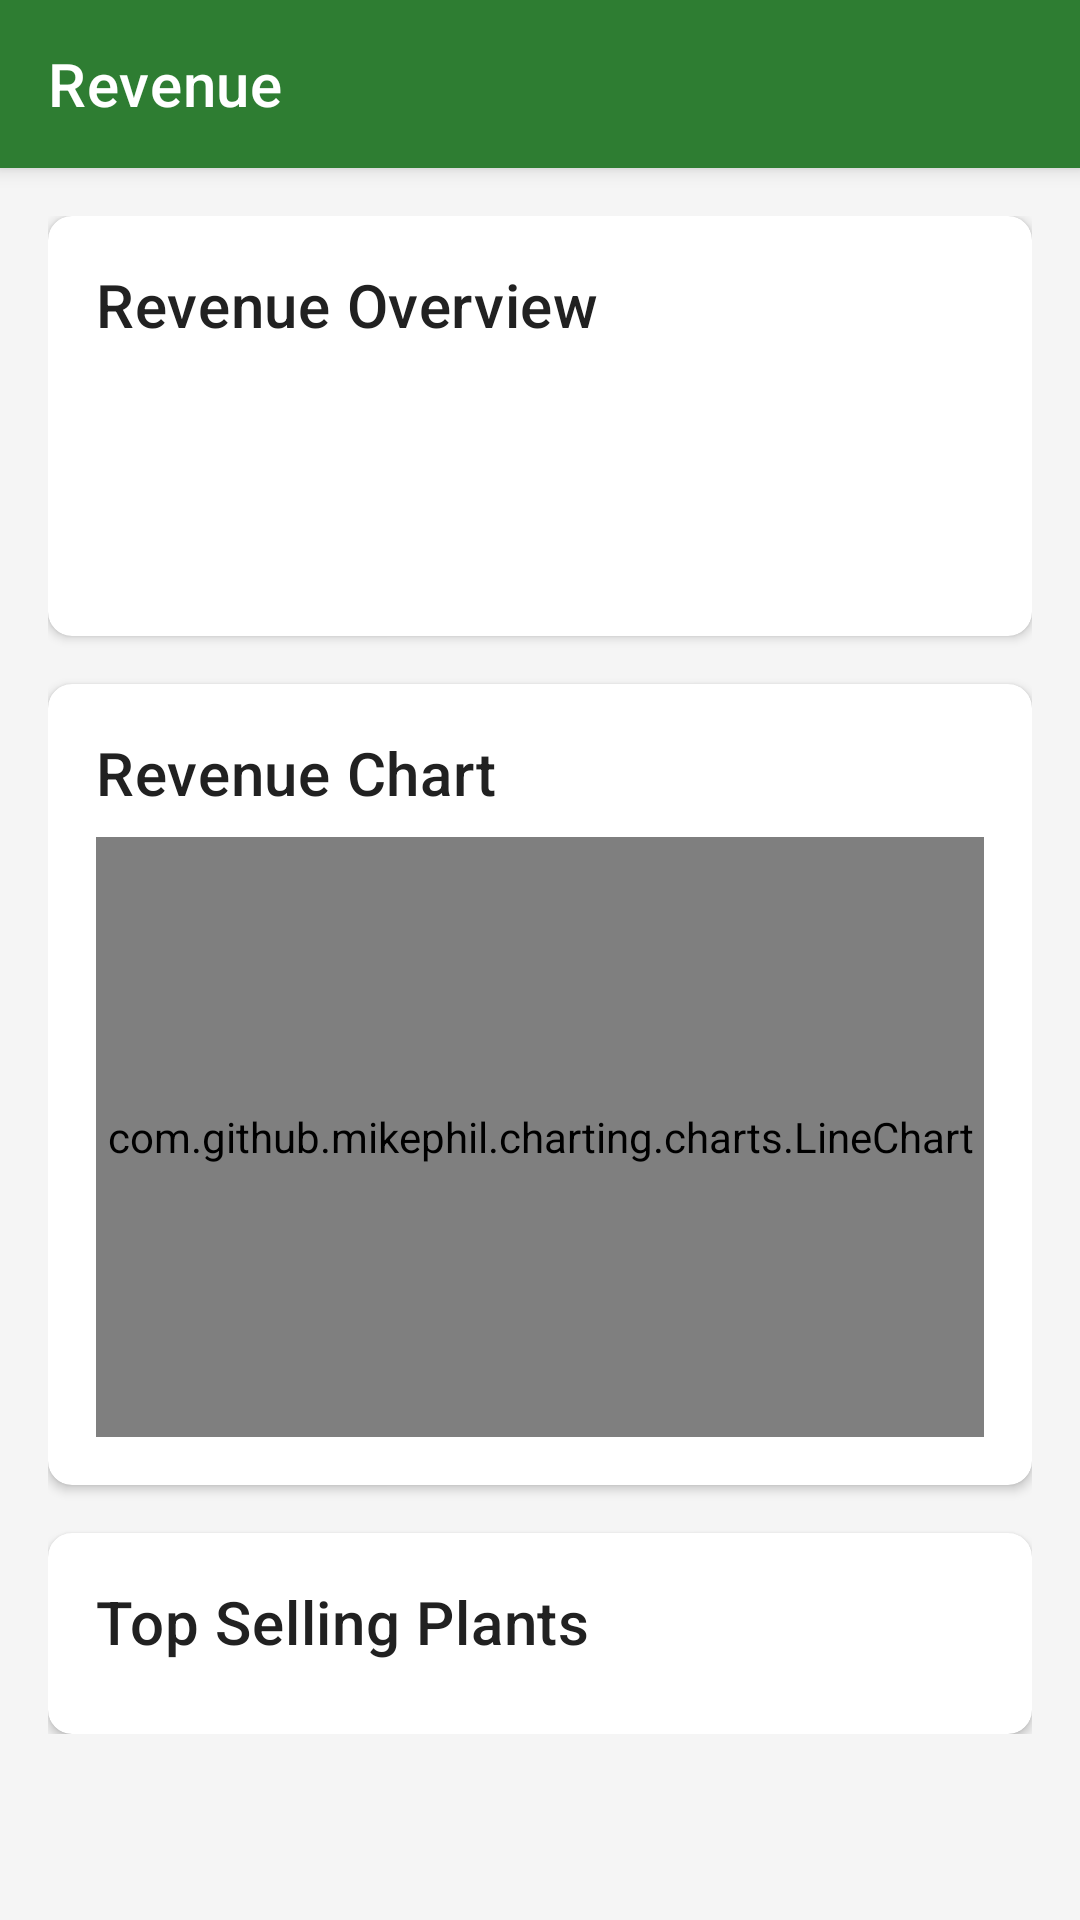

Reconstruct the res/layout file that produces this screen, plus the resources it refers to.
<!-- AndroidManifest.xml: application theme Theme.PlantShop -->
<!-- res/layout/fragment_revenue.xml -->
<?xml version="1.0" encoding="utf-8"?>
<androidx.coordinatorlayout.widget.CoordinatorLayout
    xmlns:android="http://schemas.android.com/apk/res/android"
    xmlns:app="http://schemas.android.com/apk/res-auto"
    android:layout_width="match_parent"
    android:layout_height="match_parent"
    android:background="@color/background">

    <com.google.android.material.appbar.AppBarLayout
        android:layout_width="match_parent"
        android:layout_height="wrap_content">

        <androidx.appcompat.widget.Toolbar
            android:id="@+id/toolbar"
            android:layout_width="match_parent"
            android:layout_height="?attr/actionBarSize"
            android:background="?attr/colorPrimary"
            app:title="@string/revenue"
            app:titleTextColor="@android:color/white"
            app:navigationIcon="@drawable/ic_back"/>

    </com.google.android.material.appbar.AppBarLayout>

    <androidx.core.widget.NestedScrollView
        android:layout_width="match_parent"
        android:layout_height="match_parent"
        app:layout_behavior="@string/appbar_scrolling_view_behavior">

        <LinearLayout
            android:layout_width="match_parent"
            android:layout_height="wrap_content"
            android:orientation="vertical"
            android:padding="16dp">

            
            <com.google.android.material.card.MaterialCardView
                android:layout_width="match_parent"
                android:layout_height="wrap_content"
                android:layout_marginBottom="16dp"
                app:cardCornerRadius="8dp"
                app:cardElevation="2dp">

                <LinearLayout
                    android:layout_width="match_parent"
                    android:layout_height="wrap_content"
                    android:orientation="vertical"
                    android:padding="16dp">

                    <TextView
                        android:layout_width="wrap_content"
                        android:layout_height="wrap_content"
                        android:text="@string/revenue_overview"
                        android:textAppearance="?attr/textAppearanceHeadline6"/>

                    <TextView
                        android:id="@+id/tvTotalRevenue"
                        android:layout_width="match_parent"
                        android:layout_height="wrap_content"
                        android:layout_marginTop="8dp"
                        android:textAppearance="?attr/textAppearanceSubtitle1"/>

                    <TextView
                        android:id="@+id/tvTotalOrders"
                        android:layout_width="match_parent"
                        android:layout_height="wrap_content"
                        android:layout_marginTop="4dp"
                        android:textAppearance="?attr/textAppearanceSubtitle1"/>

                    <TextView
                        android:id="@+id/tvAverageOrderValue"
                        android:layout_width="match_parent"
                        android:layout_height="wrap_content"
                        android:layout_marginTop="4dp"
                        android:textAppearance="?attr/textAppearanceSubtitle1"/>

                </LinearLayout>

            </com.google.android.material.card.MaterialCardView>

            
            <com.google.android.material.card.MaterialCardView
                android:layout_width="match_parent"
                android:layout_height="wrap_content"
                android:layout_marginBottom="16dp"
                app:cardCornerRadius="8dp"
                app:cardElevation="2dp">

                <LinearLayout
                    android:layout_width="match_parent"
                    android:layout_height="wrap_content"
                    android:orientation="vertical"
                    android:padding="16dp">

                    <TextView
                        android:layout_width="wrap_content"
                        android:layout_height="wrap_content"
                        android:text="@string/revenue_chart"
                        android:textAppearance="?attr/textAppearanceHeadline6"/>

                    <com.github.mikephil.charting.charts.LineChart
                        android:id="@+id/chartRevenue"
                        android:layout_width="match_parent"
                        android:layout_height="200dp"
                        android:layout_marginTop="8dp"/>

                </LinearLayout>

            </com.google.android.material.card.MaterialCardView>

            
            <com.google.android.material.card.MaterialCardView
                android:layout_width="match_parent"
                android:layout_height="wrap_content"
                app:cardCornerRadius="8dp"
                app:cardElevation="2dp">

                <LinearLayout
                    android:layout_width="match_parent"
                    android:layout_height="wrap_content"
                    android:orientation="vertical"
                    android:padding="16dp">

                    <TextView
                        android:layout_width="wrap_content"
                        android:layout_height="wrap_content"
                        android:text="@string/top_selling_plants"
                        android:textAppearance="?attr/textAppearanceHeadline6"/>

                    <androidx.recyclerview.widget.RecyclerView
                        android:id="@+id/rvTopSellingPlants"
                        android:layout_width="match_parent"
                        android:layout_height="wrap_content"
                        android:layout_marginTop="8dp"
                        android:nestedScrollingEnabled="false"/>

                </LinearLayout>

            </com.google.android.material.card.MaterialCardView>

        </LinearLayout>

    </androidx.core.widget.NestedScrollView>

</androidx.coordinatorlayout.widget.CoordinatorLayout>
<!-- resources referenced by this layout -->
<resources>
  <color name="background">#F5F5F5</color>
  <string name="revenue">Revenue</string>
  <string name="revenue_chart">Revenue Chart</string>
  <string name="revenue_overview">Revenue Overview</string>
  <string name="top_selling_plants">Top Selling Plants</string>
  <style name="Theme.PlantShop" parent="Theme.MaterialComponents.Light.NoActionBar">
          
          <item name="colorPrimary">@color/primary</item>
          <item name="colorPrimaryDark">@color/primary_dark</item>
          <item name="colorAccent">@color/accent</item>
          
          
          <item name="android:statusBarColor">@color/primary_dark</item>
          <item name="android:navigationBarColor">@color/primary_dark</item>
          <item name="android:windowLightStatusBar">false</item>
          
          
          <item name="android:windowBackground">@color/background</item>
          <item name="colorSurface">@color/surface</item>
          
          
          <item name="android:textColorPrimary">@color/text_primary</item>
          <item name="android:textColorSecondary">@color/text_secondary</item>
          
          
          <item name="materialCardViewStyle">@style/Widget.App.CardView</item>
          <item name="bottomNavigationStyle">@style/Widget.App.BottomNavigationView</item>
          <item name="textInputStyle">@style/Widget.App.TextInputLayout</item>
      </style>
  <color name="primary">#2E7D32</color>
  <color name="primary_dark">#1B5E20</color>
  <color name="accent">#FFA726</color>
  <color name="surface">#FFFFFF</color>
  <color name="text_primary">#212121</color>
  <color name="text_secondary">#757575</color>
  <style name="Widget.App.CardView" parent="Widget.MaterialComponents.CardView">
          <item name="cardElevation">4dp</item>
          <item name="cardCornerRadius">12dp</item>
          <item name="android:layout_margin">8dp</item>
          <item name="cardBackgroundColor">@color/card_background</item>
          <item name="rippleColor">@color/primary_light</item>
      </style>
  <style name="Widget.App.BottomNavigationView" parent="Widget.MaterialComponents.BottomNavigationView">
          <item name="background">@color/surface</item>
          <item name="itemIconTint">@color/bottom_nav_colors</item>
          <item name="itemTextColor">@color/bottom_nav_colors</item>
          <item name="elevation">8dp</item>
      </style>
  <style name="Widget.App.TextInputLayout" parent="Widget.MaterialComponents.TextInputLayout.OutlinedBox">
          <item name="boxStrokeColor">@color/primary</item>
          <item name="hintTextColor">@color/primary</item>
          <item name="android:textColorHint">@color/text_hint</item>
          <item name="boxCornerRadiusBottomEnd">8dp</item>
          <item name="boxCornerRadiusBottomStart">8dp</item>
          <item name="boxCornerRadiusTopEnd">8dp</item>
          <item name="boxCornerRadiusTopStart">8dp</item>
      </style>
  <color name="card_background">#FFFFFF</color>
  <color name="primary_light">#81C784</color>
  <color name="text_hint">#BDBDBD</color>
</resources>
